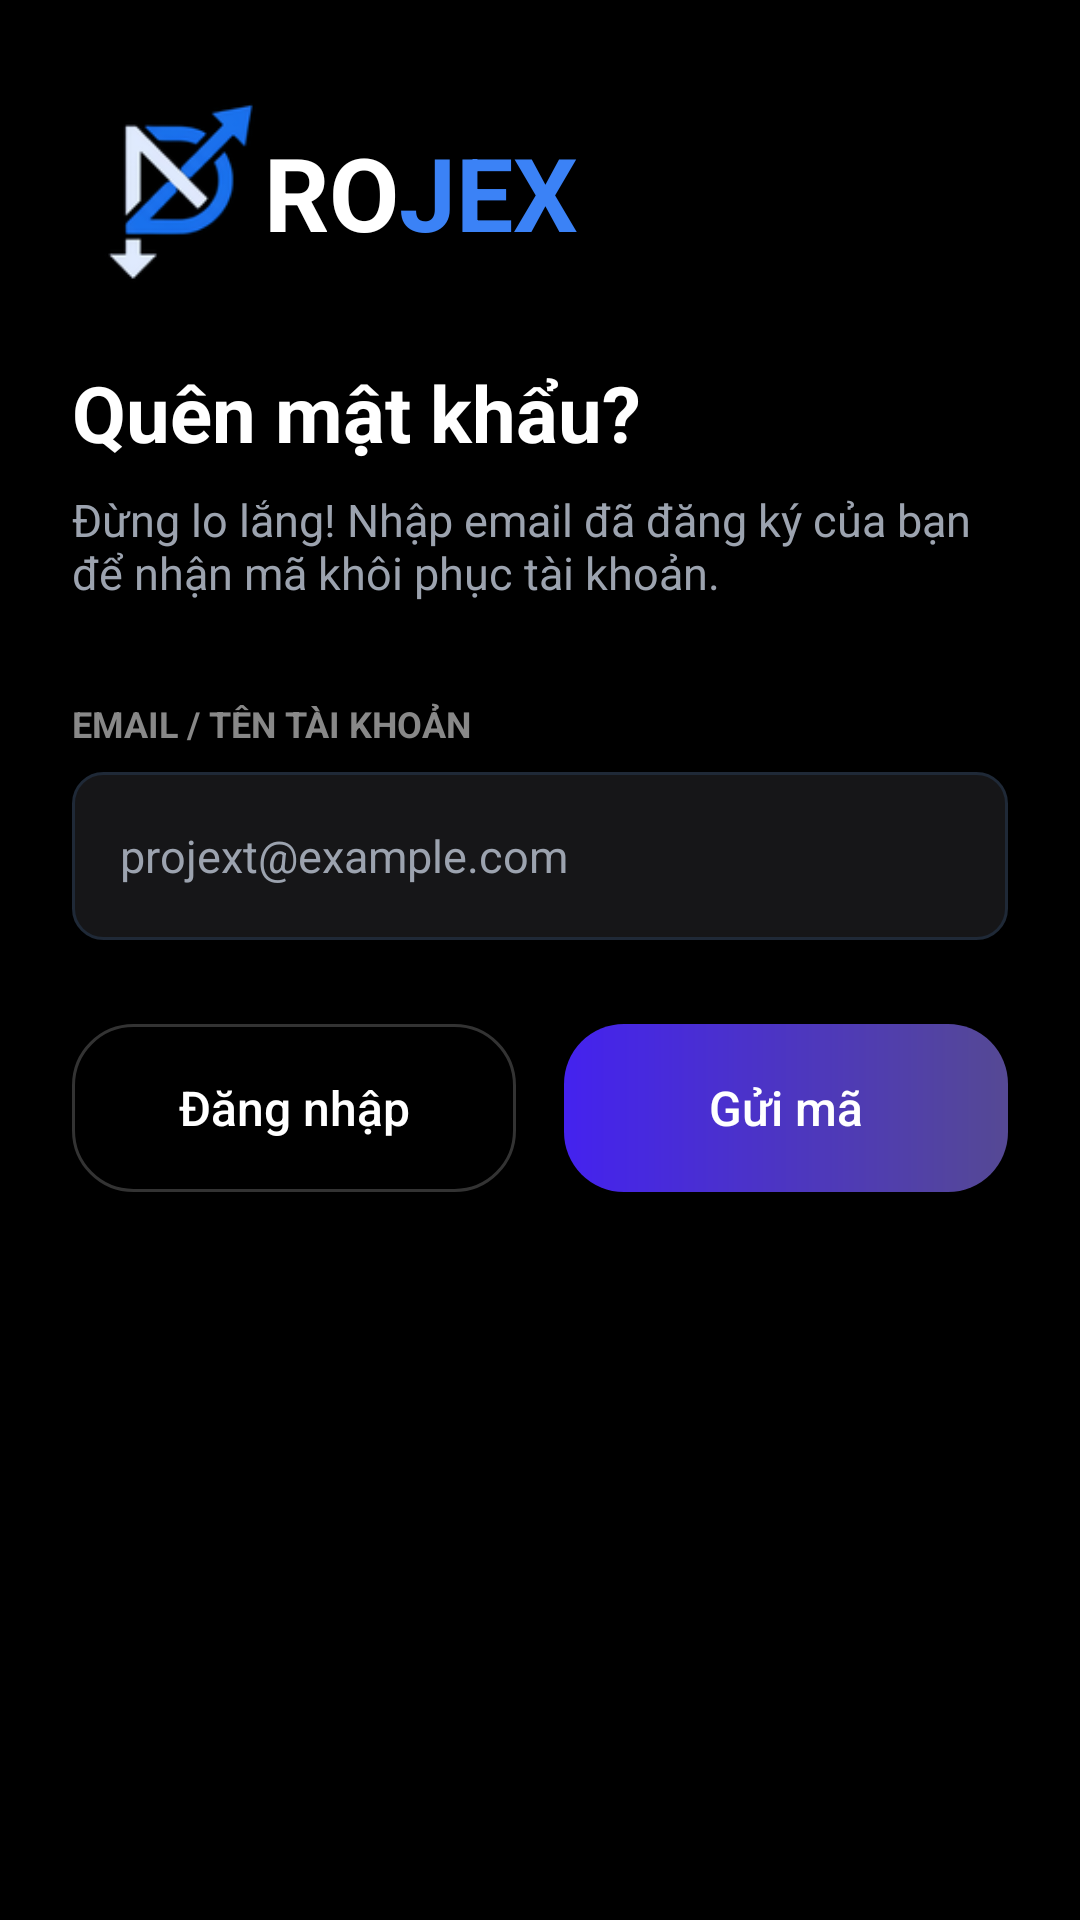

Write the Android layout XML for this screen, with the resource values it uses.
<!-- AndroidManifest.xml: application theme Theme.Projex_mobile -->
<!-- res/layout/forgot_password_fragment.xml -->
<?xml version="1.0" encoding="utf-8"?>
<androidx.core.widget.NestedScrollView xmlns:android="http://schemas.android.com/apk/res/android"
    xmlns:app="http://schemas.android.com/apk/res-auto"
    android:id="@+id/ForgotPassword"
    android:layout_width="match_parent"
    android:layout_height="match_parent"
    android:background="@drawable/login_bg"
    android:fillViewport="true">

    <androidx.constraintlayout.widget.ConstraintLayout
        android:id="@+id/forgotContent"
        android:layout_width="match_parent"
        android:layout_height="wrap_content"
        android:minHeight="600dp"
        android:paddingStart="24dp"
        android:paddingTop="32dp"
        android:paddingEnd="24dp"
        android:paddingBottom="32dp">

        <LinearLayout
            android:id="@+id/logoRow"
            android:layout_width="0dp"
            android:layout_height="wrap_content"
            android:gravity="center_vertical"
            android:orientation="horizontal"
            app:layout_constraintEnd_toEndOf="parent"
            app:layout_constraintStart_toStartOf="parent"
            app:layout_constraintTop_toTopOf="parent">

            <ImageView
                android:id="@+id/logo"
                android:layout_width="64dp"
                android:layout_height="64dp"
                android:adjustViewBounds="true"
                android:scaleType="fitCenter"
                android:src="@drawable/login_logo_pj_rm_bg" />

            <TextView
                android:id="@+id/txtRo"
                android:layout_width="wrap_content"
                android:layout_height="wrap_content"
                android:text="RO"
                android:textColor="#FFFFFF"
                android:textSize="34sp"
                android:textStyle="bold" />

            <TextView
                android:id="@+id/txtJex"
                android:layout_width="wrap_content"
                android:layout_height="wrap_content"
                android:text="JEX"
                android:textColor="#3B82F6"
                android:textSize="34sp"
                android:textStyle="bold" />

        </LinearLayout>

        <TextView
            android:id="@+id/txtTitle"
            android:layout_width="0dp"
            android:layout_height="wrap_content"
            android:layout_marginTop="24dp"
            android:text="Quên mật khẩu?"
            android:textColor="#FFFFFF"
            android:textSize="26sp"
            android:textStyle="bold"
            app:layout_constraintEnd_toEndOf="parent"
            app:layout_constraintStart_toStartOf="parent"
            app:layout_constraintTop_toBottomOf="@id/logoRow" />

        <TextView
            android:id="@+id/txtSubtitle"
            android:layout_width="0dp"
            android:layout_height="wrap_content"
            android:layout_marginTop="8dp"
            android:text="Đừng lo lắng! Nhập email đã đăng ký của bạn để nhận mã khôi phục tài khoản."
            android:textColor="#9CA3AF"
            android:textSize="15sp"
            app:layout_constraintEnd_toEndOf="parent"
            app:layout_constraintStart_toStartOf="parent"
            app:layout_constraintTop_toBottomOf="@id/txtTitle" />

        <TextView
            android:id="@+id/tvEmailLabel"
            android:layout_width="0dp"
            android:layout_height="wrap_content"
            android:layout_marginTop="32dp"
            android:text="EMAIL / TÊN TÀI KHOẢN"
            android:textColor="#888888"
            android:textSize="12sp"
            android:textStyle="bold"
            app:layout_constraintEnd_toEndOf="parent"
            app:layout_constraintStart_toStartOf="parent"
            app:layout_constraintTop_toBottomOf="@id/txtSubtitle" />

        <EditText
            android:id="@+id/edtEmailorName"
            android:layout_width="0dp"
            android:layout_height="56dp"
            android:layout_marginTop="8dp"
            android:background="@drawable/login_input_text"
            android:gravity="center_vertical"
            android:hint="projext@example.com"
            android:inputType="textEmailAddress"
            android:paddingHorizontal="16dp"
            android:textColor="#FFFFFF"
            android:textColorHint="#9CA3AF"
            android:textSize="15sp"
            app:layout_constraintEnd_toEndOf="parent"
            app:layout_constraintStart_toStartOf="parent"
            app:layout_constraintTop_toBottomOf="@id/tvEmailLabel" />

        <Button
            android:id="@+id/btnBack"
            android:layout_width="0dp"
            android:layout_height="56dp"
            android:layout_marginTop="28dp"
            android:layout_marginEnd="8dp"
            android:background="@drawable/login_bg_btn_register"
            android:text="Đăng nhập"
            android:textAllCaps="false"
            android:textColor="#FFFFFF"
            android:textSize="16sp"
            app:backgroundTint="@null"
            app:layout_constraintEnd_toStartOf="@id/btnNext"
            app:layout_constraintStart_toStartOf="parent"
            app:layout_constraintTop_toBottomOf="@id/edtEmailorName" />

        <Button
            android:id="@+id/btnNext"
            android:layout_width="0dp"
            android:layout_height="56dp"
            android:layout_marginStart="8dp"
            android:background="@drawable/login_bg_btn_login"
            android:text="Gửi mã"
            android:textAllCaps="false"
            android:textColor="#FFFFFF"
            android:textSize="16sp"
            app:backgroundTint="@null"
            app:layout_constraintEnd_toEndOf="parent"
            app:layout_constraintStart_toEndOf="@id/btnBack"
            app:layout_constraintTop_toTopOf="@id/btnBack" />

    </androidx.constraintlayout.widget.ConstraintLayout>

</androidx.core.widget.NestedScrollView>
<!-- resources referenced by this layout -->
<resources>
  <!-- drawable login_bg (drawable) -->
  <?xml version="1.0" encoding="utf-8"?>
  <layer-list xmlns:android="http://schemas.android.com/apk/res/android">
      <item>
          <shape android:shape="rectangle">
              <gradient
                  android:type="radial"
                  android:gradientRadius="500dp"
                  android:centerX="1"
                  android:centerY="1"
                  android:startColor="#000"
                  android:endColor="#000" />
          </shape>
      </item>
  
  </layer-list>
  <!-- drawable login_bg_btn_login (drawable) -->
  <shape xmlns:android="http://schemas.android.com/apk/res/android">
      <gradient
          android:startColor="#4422ef"
          android:endColor="#554994"/>
      <corners android:radius="20dp"/>
  </shape>
  <!-- drawable login_bg_btn_register (drawable) -->
  <shape xmlns:android="http://schemas.android.com/apk/res/android">
  
      
      <solid android:color="#000000"/>
  
      
      <corners android:radius="20dp"/>
  
      
      <stroke
          android:width="1dp"
          android:color="#33FFFFFF"/>
  
  </shape>
  <!-- drawable login_input_text (drawable) -->
  <shape xmlns:android="http://schemas.android.com/apk/res/android">
  
      <solid android:color="#161618"/>
      <corners android:radius="10dp"/>
  
      <stroke
          android:width="1dp"
          android:color="#1F2937"/>
  
  </shape>
  <!-- drawable login_logo_pj_rm_bg: png bitmap (drawable, 9690 bytes) -->
  <style name="Theme.Projex_mobile" parent="Base.Theme.Projex_mobile" />
  <style name="Base.Theme.Projex_mobile" parent="Theme.Material3.DayNight.NoActionBar">
          
          
      </style>
</resources>
